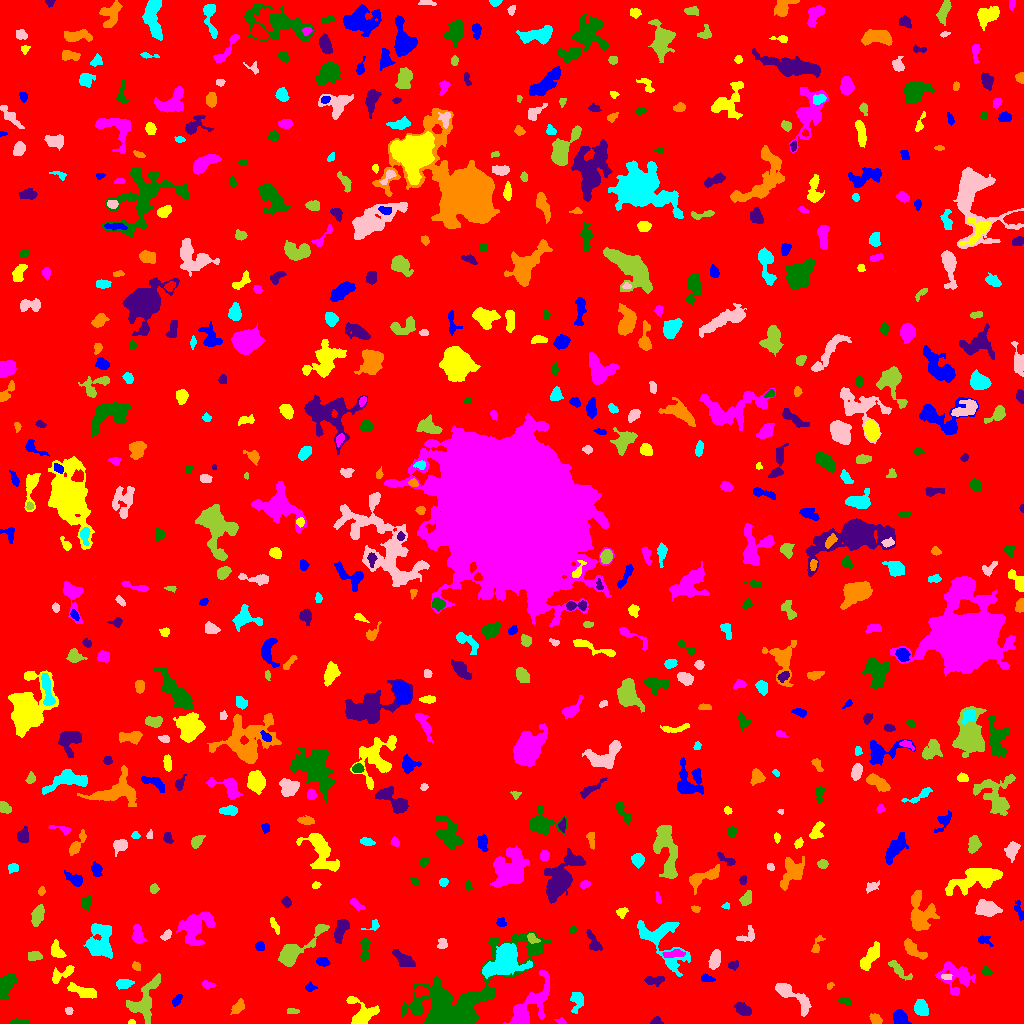

The file beside this chart, header and first rows:
ID, X, Y, A, B, theta, total_flux, mu_max, mu_median, mu_mean, R_fwhm, R_e, R10, R90, x_start, x_end, y_start, y_end, area, greylevel
0, 509.2, 502.7, 301.7, 296.4, 0.9795, 1653396, 15.0, 1.0, 1.964, 37.78, 232.4, 87.88, 385.7, 0, 1023, 0, 1023, 841848, 1.964
1, 899.9, 6.075, 3.569, 2.86, -0.7974, 892.0, 11.0, 4.0, 4.551, 4.72, 3.949, 1.596, 6.433, 893, 911, 0, 14, 196, 9.551
2, 131.5, 1.045, 1.752, 0.976, 0.0, 44.0, 3.0, 1.0, 1.294, 2.111, 1.596, 0.5642, 2.585, 128, 135, 0, 4, 34, 10.29
3, 561, 1.915, 2.452, 1.421, -0.3005, 130.0, 6.0, 2.0, 2.321, 2.459, 2.111, 0.7979, 3.568, 554, 566, 0, 6, 56, 7.321
4, 19.48, 1.755, 5.509, 1.334, 0.04633, 220.0, 5.0, 2.0, 2.268, 3.523, 3.192, 1.128, 4.787, 9, 29, 0, 5, 97, 7.268
5, 655.8, 2.033, 2.827, 1.766, 0.08055, 275.0, 8.0, 4.0, 3.667, 3.478, 2.646, 0.9772, 4.029, 650, 663, 0, 7, 75, 8.667
6, 876.4, 3.985, 2.905, 2.194, -0.5069, 335.0, 7.0, 3.0, 2.965, 3.742, 3.09, 1.128, 4.951, 869, 882, 0, 10, 113, 7.965
7, 577.2, 22.97, 5.095, 3.063, 1.565, 531.0, 5.0, 3.0, 2.603, 5.781, 4.618, 1.784, 7.001, 570, 583, 10, 31, 204, 7.603
8, 68.74, 12.86, 2.013, 1.778, -0.4048, 129.0, 4.0, 2.0, 2.263, 3.7, 2.394, 0.9772, 3.656, 65, 73, 9, 16, 57, 7.263
9, 292.8, 12.25, 3.097, 1.4, -0.0371, 93.0, 2.0, 1.0, 1.348, 4.442, 2.706, 1.128, 4.068, 287, 299, 10, 15, 69, 7.348
10, 784, 9.678, 3.255, 2.8, 0.7151, 1220, 16.0, 6.5, 7.093, 4.853, 3.868, 1.493, 6.129, 776, 791, 2, 16, 172, 11.09
11, 176.8, 23.27, 3.064, 1.686, 0.9854, 245.0, 7.0, 3.0, 2.663, 3.141, 2.932, 0.9772, 4.514, 172, 182, 17, 29, 92, 8.663
12, 361.1, 10.26, 8.233, 6.2, -0.848, 1024, 6.0, 2.0, 2.421, 7.695, 6.129, 2.459, 9.591, 346, 379, 0, 27, 423, 7.421
13, 526.8, 15.57, 15.24, 5.656, 0.9126, 4157, 21.0, 3.0, 5.203, 5.997, 7.334, 2.646, 13.41, 503, 549, 0, 53, 799, 9.203
14, 844.9, 22.64, 3.397, 1.679, -0.3247, 179.0, 6.0, 2.0, 2.106, 2.706, 2.821, 0.9772, 4.583, 838, 851, 18, 26, 85, 7.106
15, 743.3, 13.78, 4.34, 2.333, -0.4918, 599.0, 8.0, 3.0, 3.291, 5.232, 4.029, 1.596, 6.383, 734, 751, 8, 21, 182, 8.291
16, 238, 16.39, 3.952, 2.037, 0.885, 464.0, 8.0, 3.0, 3.2, 4.406, 3.523, 1.382, 5.585, 230, 244, 9, 25, 145, 8.2
17, 921.3, 15.55, 3.798, 3.01, -1.125, 1017, 11.0, 5.0, 4.889, 5.109, 4.37, 1.693, 6.864, 914, 928, 8, 24, 208, 9.889
18, 791.7, 28.18, 12.52, 3.402, -0.674, 1903, 12.0, 4.0, 4.446, 6.283, 6.155, 2.257, 9.966, 775, 811, 7, 40, 428, 8.446
19, 144.3, 22.9, 12.6, 5.961, 1.152, 1369, 6.0, 2.0, 2.248, 8.368, 7.506, 2.877, 11.7, 126, 160, 0, 50, 609, 7.248
20, 420.7, 32.08, 3.277, 2.414, 0.1162, 445.0, 6.0, 4.0, 3.296, 5.262, 3.613, 1.493, 5.441, 414, 428, 26, 37, 135, 12.3
21, 309.7, 36.09, 2.352, 1.959, 0.01628, 156.0, 5.0, 2.0, 1.95, 2.706, 2.459, 0.9772, 4.184, 305, 317, 32, 42, 80, 6.95
22, 84.43, 31.44, 7.825, 2.506, -0.299, 1289, 10.0, 4.0, 4.792, 6.531, 5.14, 2.034, 8.117, 67, 96, 25, 41, 269, 8.792
23, 208.5, 38.47, 3.2, 1.378, -0.07722, 167.0, 5.0, 2.0, 1.92, 2.985, 2.585, 0.9772, 4.184, 202, 216, 35, 43, 87, 6.92
24, 6.431, 39.33, 6.336, 3.168, 1.196, 1927, 15.0, 5.0, 6.157, 5.557, 5.202, 2.034, 8.538, 0, 16, 24, 50, 313, 10.16
25, 653.8, 42.79, 4.979, 2.04, -0.009685, 321.0, 5.0, 2.0, 2.045, 4.222, 3.742, 1.493, 5.726, 644, 664, 37, 47, 157, 7.045
26, 829.9, 37.55, 1.949, 1.442, 0.8667, 152.0, 6.0, 3.0, 3.378, 2.985, 2.111, 0.7979, 3.338, 827, 834, 34, 41, 45, 8.378
27, 123.7, 39.67, 4.238, 2.199, 0.1512, 265.0, 4.0, 2.0, 1.791, 5.232, 3.868, 1.596, 6.024, 116, 134, 34, 44, 148, 6.791
28, 947.5, 46.41, 2.504, 1.303, 0.06303, 95.0, 3.0, 1.0, 1.532, 3.09, 2.185, 0.9772, 3.432, 941, 952, 44, 49, 62, 10.53
29, 899.2, 53.2, 7.388, 2.138, -0.7094, 492.0, 5.0, 2.0, 2.536, 5.382, 4.442, 1.693, 6.84, 888, 912, 43, 63, 194, 7.536
30, 819.1, 55.88, 4.741, 2.329, 1.071, 580.0, 9.0, 3.0, 3.718, 4.107, 3.613, 1.493, 5.944, 810, 824, 43, 64, 156, 9.718
31, 706.8, 44.75, 3.351, 1.608, -0.2394, 106.0, 3.0, 1.0, 1.152, 3.09, 2.821, 1.128, 4.514, 701, 715, 42, 50, 92, 8.152
32, 61.55, 49.39, 7.416, 2.754, 0.5095, 604.0, 6.0, 3.0, 2.918, 5.971, 4.514, 1.784, 7.136, 52, 74, 40, 58, 207, 7.918
33, 957.9, 47.2, 8.912, 6.9, -0.2874, 1973, 11.0, 3.0, 3.523, 5.441, 6.84, 2.459, 11.66, 935, 975, 28, 62, 560, 7.523
34, 985.9, 51.98, 2.463, 1.706, -0.2013, 268.0, 10.0, 3.0, 3.392, 2.706, 2.394, 0.7979, 4.068, 981, 993, 49, 57, 79, 8.392
35, 733.3, 58.34, 2.598, 2.118, 0.3593, 291.0, 6.0, 3.0, 3.424, 4.406, 2.985, 1.128, 4.478, 728, 738, 53, 63, 85, 7.424
36, 136.1, 57.07, 2.237, 1.769, -0.7571, 163.0, 5.0, 2.0, 2.296, 3.038, 2.523, 0.9772, 4.029, 132, 140, 53, 62, 71, 8.296
37, 505.4, 63.62, 8.598, 6.378, 0.6803, 8070, 30.0, 6.0, 8.81, 8.117, 7.674, 2.985, 13.47, 482, 532, 45, 80, 916, 15.81
38, 715, 63.36, 4.606, 2.566, 1.305, 1235, 13.0, 6.0, 6.269, 5.171, 4.37, 1.693, 6.864, 708, 720, 54, 74, 197, 10.27
39, 34.38, 67.43, 3.329, 2.152, -0.03148, 437.0, 7.0, 3.0, 3.468, 4.222, 3.432, 1.382, 5.293, 28, 42, 63, 72, 126, 8.468
40, 627.5, 66.71, 2.009, 1.624, -5.2083393486363686e-12, 130.0, 4.0, 2.5, 2.321, 3.742, 2.394, 0.9772, 3.568, 624, 631, 63, 70, 56, 7.321
41, 322.3, 61.94, 2.92, 1.976, -0.1675, 384.0, 8.0, 4.0, 3.491, 4.222, 3.09, 1.128, 4.787, 316, 330, 57, 66, 110, 8.491
42, 56.71, 72.11, 3.825, 2.473, -1.049, 561.0, 9.0, 3.0, 3.188, 4.068, 3.656, 1.382, 5.809, 51, 66, 66, 84, 176, 9.188
43, 674, 69.52, 5.567, 1.716, 0.1083, 405.0, 6.0, 3.0, 2.736, 4.983, 3.868, 1.493, 5.971, 662, 685, 66, 74, 148, 9.736
44, 364.8, 74.21, 6.39, 2.011, 1.537, 319.0, 4.0, 2.0, 1.844, 5.557, 3.909, 1.493, 6.383, 360, 370, 62, 85, 173, 6.844
45, 404.5, 63.03, 5.2, 2.587, -0.5921, 862.0, 11.0, 2.5, 3.533, 4.26, 4.184, 1.596, 7.291, 392, 415, 57, 74, 244, 8.533
46, 912.3, 74.38, 6.148, 2.532, -0.6766, 856.0, 14.0, 3.0, 3.48, 3.338, 4.222, 1.493, 7.269, 904, 927, 64, 85, 246, 8.48
47, 661.7, 81.38, 17.88, 9.22, -0.8656, 3002, 10.0, 3.0, 3.491, 8.575, 9.167, 3.385, 14.55, 637, 690, 47, 103, 860, 7.491
48, 442.5, 79.97, 2.682, 2.397, -1.43, 244.0, 5.0, 3.0, 2.515, 3.949, 3.192, 1.262, 4.82, 437, 447, 75, 85, 97, 7.515
49, 296.6, 74.16, 16.37, 4.05, 0.6777, 2491, 12.0, 4.0, 4.251, 7.225, 7.181, 2.706, 11.85, 278, 329, 57, 99, 586, 8.251
50, 10.4, 87.3, 2.799, 2.684, 1.118, 262.0, 5.0, 2.0, 2.36, 4.146, 3.478, 1.382, 5.109, 4, 15, 81, 93, 111, 8.36
51, 259.8, 77.04, 2.33, 2.238, 0.8978, 298.0, 6.0, 4.0, 3.548, 4.334, 2.985, 1.128, 4.478, 255, 264, 73, 82, 84, 7.548
52, 868.2, 64.34, 7.626, 2.672, 0.9786, 1355, 14.0, 3.0, 4.302, 4.297, 4.886, 1.784, 8.425, 860, 879, 53, 82, 315, 9.302
53, 196, 97.07, 9.389, 5.877, 0.6555, 2476, 13.0, 3.0, 3.568, 5.557, 7.334, 2.646, 12.32, 176, 215, 78, 112, 694, 9.568
54, 455.1, 19.38, 35.1, 11.76, 0.632, 35078, 92.0, 7.0, 11.77, 6.979, 11.59, 3.568, 25.95, 401, 551, 0, 92, 2981, 13.77
55, 341.1, 94.56, 6.134, 2.767, 1.156, 1182, 11.0, 5.0, 4.709, 5.441, 4.918, 1.954, 7.632, 334, 349, 80, 104, 251, 8.709
56, 817.2, 79.19, 5.418, 1.869, 1.179, 297.0, 5.0, 2.0, 2.538, 4.222, 3.338, 1.262, 5.14, 811, 825, 71, 88, 117, 7.538
57, 99.7, 81.1, 8.757, 6.235, 1.457, 2253, 10.0, 3.0, 3.408, 7.674, 7.611, 2.877, 12.1, 83, 112, 65, 100, 661, 8.408
58, 165.8, 88.37, 2.986, 1.638, 0.8057, 215.0, 6.0, 2.0, 2.443, 3.568, 2.706, 1.128, 4.297, 160, 171, 83, 94, 88, 11.44
59, 532.0, 85.28, 3.071, 2.056, -0.7049, 313.0, 7.0, 3.0, 3.227, 3.613, 3.038, 1.262, 4.72, 527, 540, 80, 90, 97, 12.23
... 610 more rows
